Labelled photos from "data", an image-classification folder in jay-kakkad/car_classification_using_cnn_and_resnet. The possible labels are: Audi, BMW.

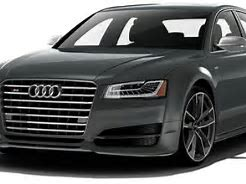
Label: Audi

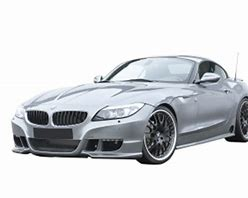
Label: BMW

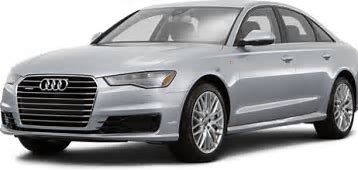
Label: Audi

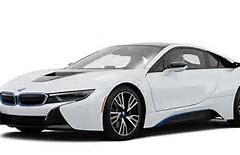
Label: BMW

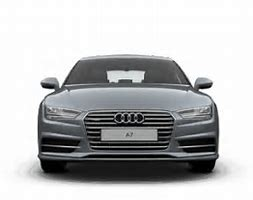
Label: Audi

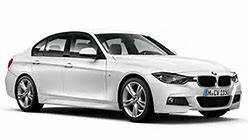
Label: BMW
